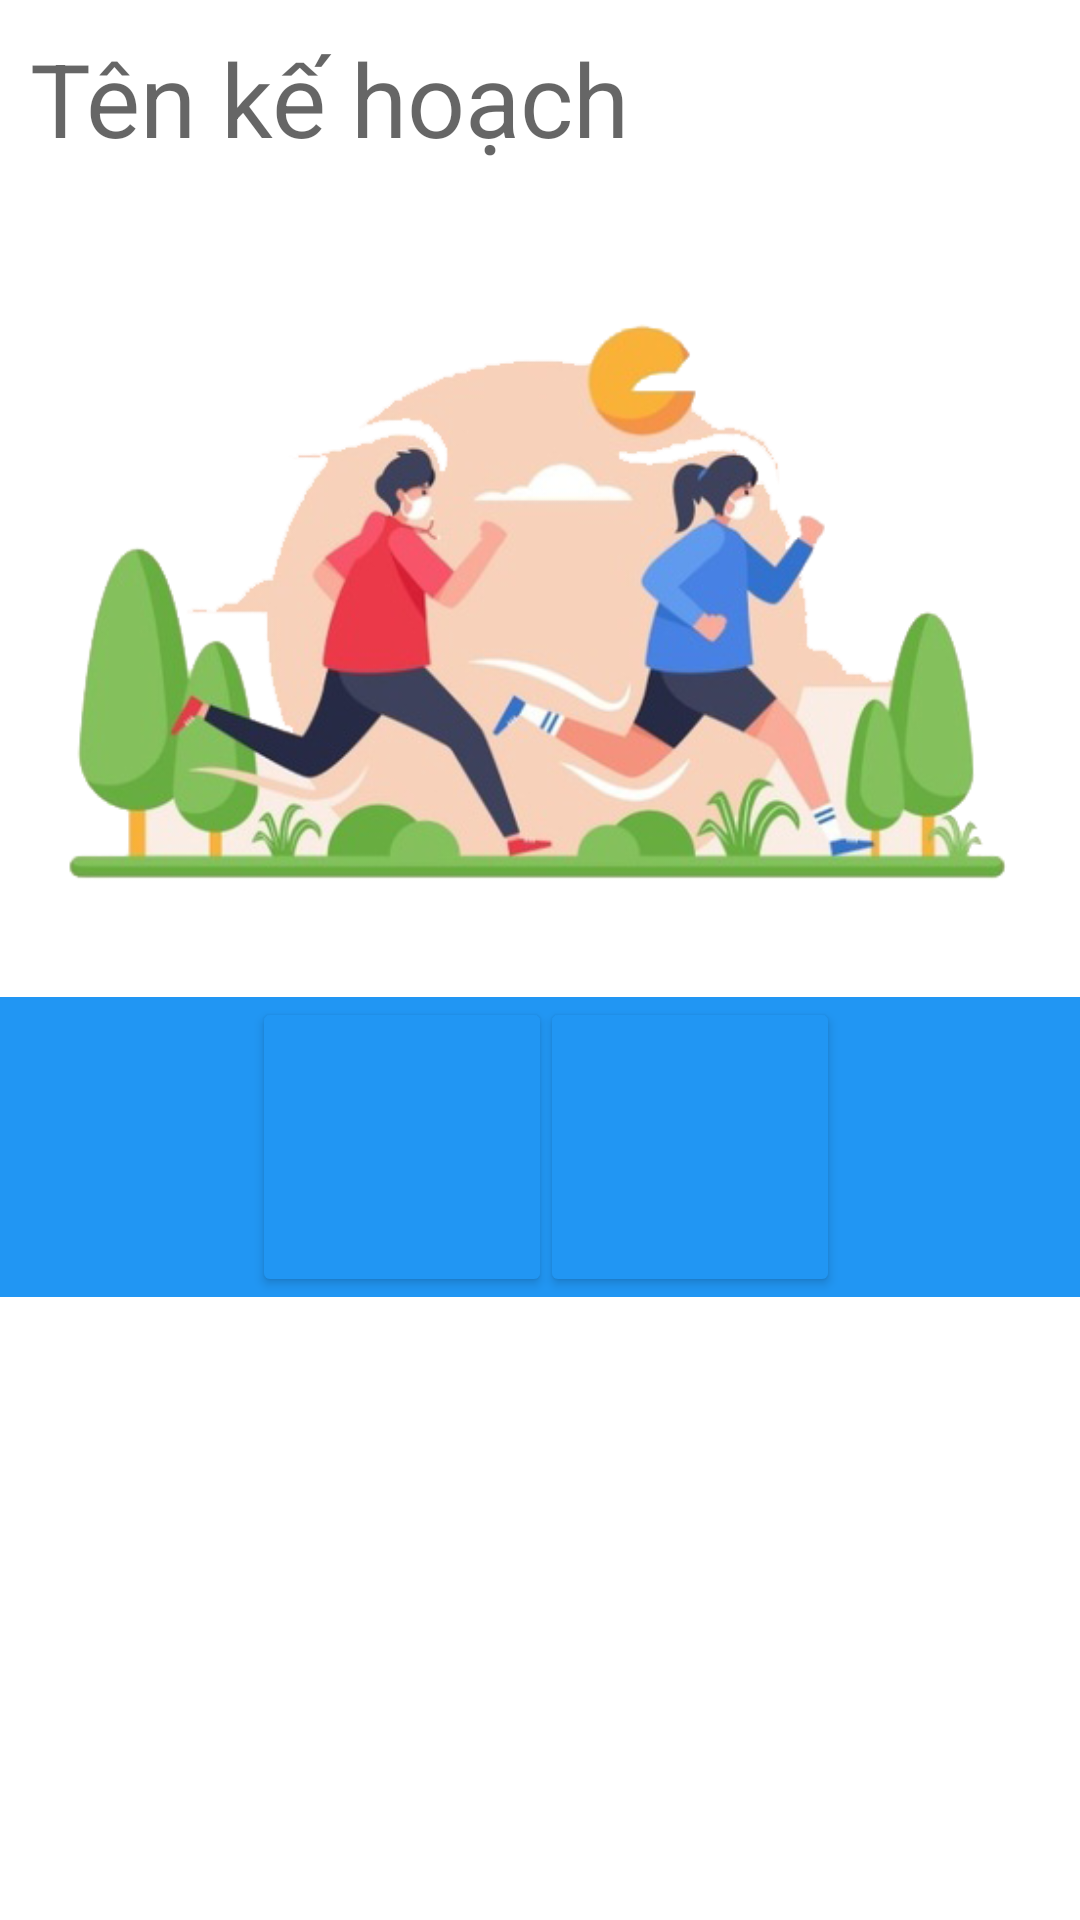

The Android layout XML behind this screen, and the referenced resources:
<!-- AndroidManifest.xml: application theme Theme.2MillionFitness -->
<!-- res/layout/activity_chi_tiet_ke_hoach_ca_nhan.xml -->
<?xml version="1.0" encoding="utf-8"?>
<androidx.constraintlayout.widget.ConstraintLayout xmlns:android="http://schemas.android.com/apk/res/android"
    xmlns:app="http://schemas.android.com/apk/res-auto"
    xmlns:tools="http://schemas.android.com/tools"
    android:layout_width="match_parent"
    android:layout_height="match_parent"
    tools:context=".ChiTietKeHoachCaNhanActivity">

    <HorizontalScrollView
        android:layout_width="480dp"
        android:layout_height="0dp"
        app:layout_constraintBottom_toBottomOf="parent"
        app:layout_constraintEnd_toEndOf="parent"
        app:layout_constraintStart_toStartOf="parent"
        app:layout_constraintTop_toBottomOf="@+id/constraintLayout3">

        <LinearLayout
            android:layout_width="wrap_content"
            android:layout_height="match_parent"
            android:orientation="vertical">

            <ListView
                android:id="@+id/baiTapCaNhanLv"
                android:layout_width="480dp"
                android:layout_height="wrap_content" />
        </LinearLayout>
    </HorizontalScrollView>

    <androidx.constraintlayout.widget.ConstraintLayout
        android:id="@+id/constraintLayout3"
        android:layout_width="480dp"
        android:layout_height="100dp"
        android:background="#2196F3"
        app:layout_constraintEnd_toEndOf="parent"
        app:layout_constraintStart_toStartOf="parent"
        app:layout_constraintTop_toTopOf="@+id/constraintLayout2">

    </androidx.constraintlayout.widget.ConstraintLayout>

    <androidx.constraintlayout.widget.ConstraintLayout
        android:id="@+id/constraintLayout2"
        android:layout_width="200dp"
        android:layout_height="100dp"
        app:layout_constraintEnd_toEndOf="parent"
        app:layout_constraintStart_toStartOf="parent"
        app:layout_constraintTop_toBottomOf="@+id/ct_anhKeHoachCaNhanIv">

        <Button
            android:id="@+id/xoaKeHoachBtn"
            android:layout_width="100dp"
            android:layout_height="100dp"
            android:backgroundTint="#2196F3"
            app:icon="@drawable/delete"
            app:layout_constraintBottom_toBottomOf="parent"
            app:layout_constraintEnd_toEndOf="parent"
            app:layout_constraintTop_toTopOf="parent" />

        <Button
            android:id="@+id/batDauBtn"
            android:layout_width="100dp"
            android:layout_height="100dp"
            android:layout_marginStart="4dp"
            android:backgroundTint="#2196F3"
            android:padding="10dp"
            app:icon="@drawable/play"
            app:layout_constraintBottom_toBottomOf="parent"
            app:layout_constraintStart_toStartOf="parent"
            app:layout_constraintTop_toTopOf="parent" />
    </androidx.constraintlayout.widget.ConstraintLayout>

    <ImageView
        android:id="@+id/ct_anhKeHoachCaNhanIv"
        android:layout_width="480dp"
        android:layout_height="262dp"
        android:layout_marginTop="15dp"
        app:layout_constraintEnd_toEndOf="parent"
        app:layout_constraintStart_toStartOf="parent"
        app:layout_constraintTop_toBottomOf="@+id/ct_tenKeHoachCaNhanTv"
        app:srcCompat="@drawable/background_home_1" />

    <TextView
        android:id="@+id/ct_tenKeHoachCaNhanTv"
        android:layout_width="wrap_content"
        android:layout_height="wrap_content"
        android:layout_marginStart="10dp"
        android:layout_marginTop="10dp"
        android:text="Tên kế hoạch"
        android:textAppearance="@style/TextAppearance.AppCompat.Display1"
        app:layout_constraintStart_toStartOf="parent"
        app:layout_constraintTop_toTopOf="parent" />
</androidx.constraintlayout.widget.ConstraintLayout>
<!-- resources referenced by this layout -->
<resources>
  <!-- drawable background_home_1: png bitmap (drawable-mdpi, 117534 bytes) -->
  <!-- drawable delete: png bitmap (drawable-ldpi, 880 bytes) -->
  <!-- drawable play: png bitmap (drawable-ldpi, 1912 bytes) -->
  <style name="Theme.2MillionFitness" parent="Theme.MaterialComponents.DayNight.DarkActionBar">
          
          <item name="colorPrimary">@color/purple_500</item>
          <item name="colorPrimaryVariant">@color/purple_700</item>
          <item name="colorOnPrimary">@color/white</item>
          
          <item name="colorSecondary">@color/teal_200</item>
          <item name="colorSecondaryVariant">@color/teal_700</item>
          <item name="colorOnSecondary">@color/black</item>
          
          <item name="android:statusBarColor">?attr/colorPrimaryVariant</item>
          
      </style>
  <color name="purple_500">#FF6200EE</color>
  <color name="purple_700">#FF3700B3</color>
  <color name="white">#FFFFFFFF</color>
  <color name="teal_200">#FF03DAC5</color>
  <color name="teal_700">#FF018786</color>
  <color name="black">#FF000000</color>
</resources>
